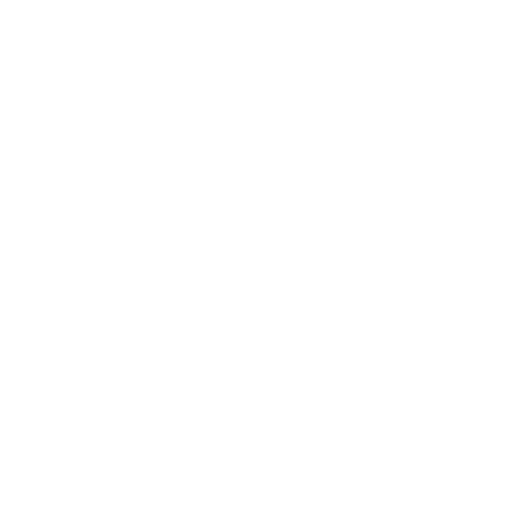
t = 0.00 s
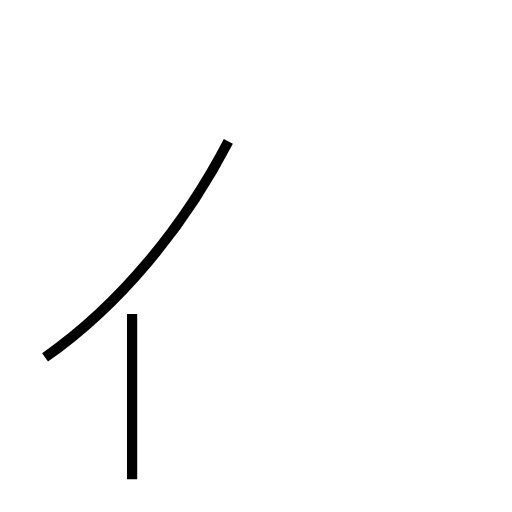
t = 1.32 s
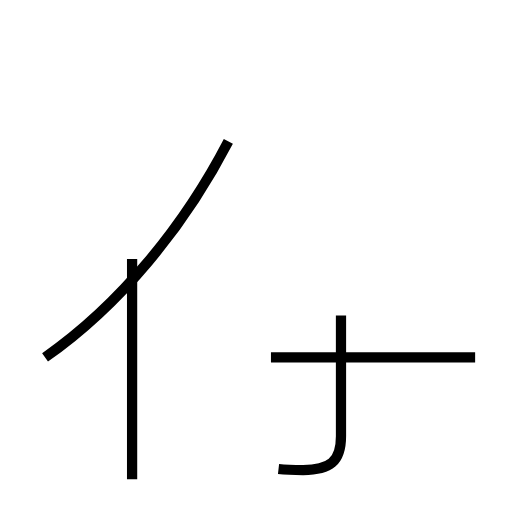
t = 2.68 s
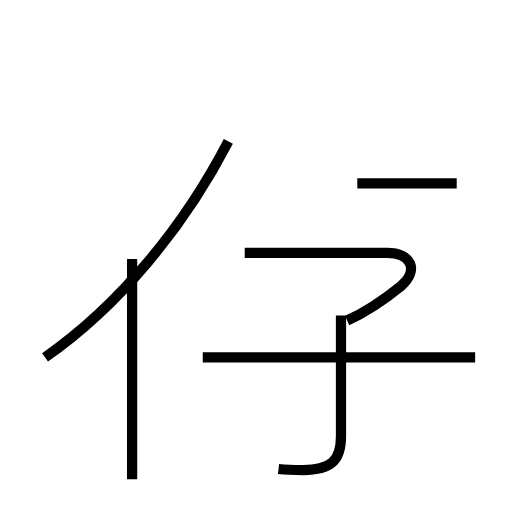
t = 3.93 s
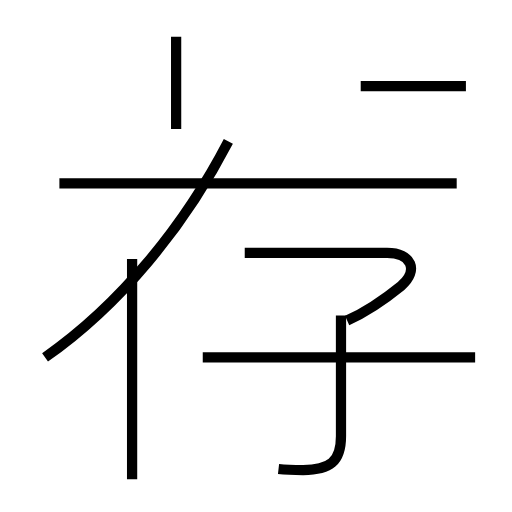
t = 5.38 s
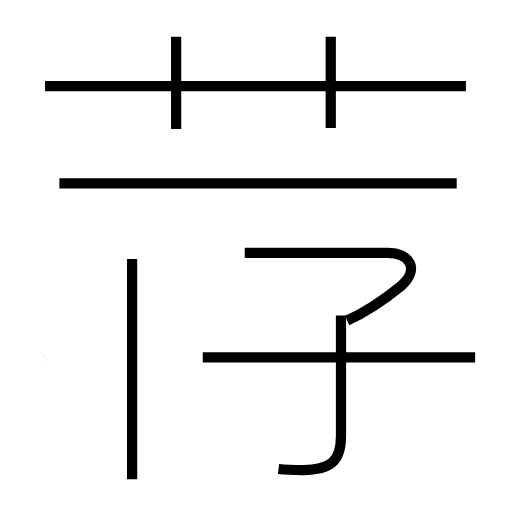
t = 6.57 s

The animated SVG that drew these frames (rendered in a browser with its animation timeline set to each time). Animation: 9 SMIL elements (animate=9); one cycle of 6.57 s.

<?xml version='1.0' encoding='utf-8'?>
<svg viewBox="0.0 -6.0 50.0 50.0" version="1.1" xmlns="http://www.w3.org/2000/svg"><rect x="-1000" y="-1000" width="2000" height="2000" stroke="white" fill="white" /><g style="fill:none;stroke:#000000;stroke-width:1"><path d="M 4.4 -9.1 C 11.7 -14.2 18.0 -21.9 22.3 -30.2 " transform="translate(0.0 38.0)" stroke-dasharray="27.929704346625922" stroke-dashoffset="27.929704346625922"><animate attributeName="stroke-dashoffset" from="27.929704346625922" to="0" dur="0.8378911303987776s" begin="0s; anim_end.end" fill="freeze" id="anim0" /></path><path d="M 12.9 2.8 L 12.9 -18.7 " transform="translate(0.0 38.0)" stroke-dasharray="21.5" stroke-dashoffset="21.5"><animate attributeName="stroke-dashoffset" from="21.5" to="0" dur="0.645s" begin="anim0.end" fill="freeze" id="anim1" /></path><path d="M 27.2 1.8 C 28.1 1.9 28.9 1.9 29.6 1.9 C 32.2 1.9 33.3 1.1 33.3 -1.4 L 33.3 -13.2 " transform="translate(0.0 38.0)" stroke-dasharray="19.997010516602582" stroke-dashoffset="19.997010516602582"><animate attributeName="stroke-dashoffset" from="19.997010516602582" to="0" dur="0.5999103154980775s" begin="anim1.end" fill="freeze" id="anim2" /></path><path d="M 46.4 -9.1 L 19.8 -9.1 " transform="translate(0.0 38.0)" stroke-dasharray="26.599999999999998" stroke-dashoffset="26.599999999999998"><animate attributeName="stroke-dashoffset" from="26.599999999999998" to="0" dur="0.7979999999999999s" begin="anim2.end" fill="freeze" id="anim3" /></path><path d="M 33.9 -12.7 C 35.9 -13.6 37.6 -14.8 39.2 -16.1 C 40.9 -17.6 40.2 -19.3 37.8 -19.3 L 23.9 -19.3 " transform="translate(0.0 38.0)" stroke-dasharray="25.298759736600495" stroke-dashoffset="25.298759736600495"><animate attributeName="stroke-dashoffset" from="25.298759736600495" to="0" dur="0.7589627920980149s" begin="anim3.end" fill="freeze" id="anim4" /></path><path d="M 44.6 -26.1 L 5.8 -26.1 " transform="translate(0.0 38.0)" stroke-dasharray="38.800000000000004" stroke-dashoffset="38.800000000000004"><animate attributeName="stroke-dashoffset" from="38.800000000000004" to="0" dur="1.1640000000000001s" begin="anim4.end" fill="freeze" id="anim5" /></path><path d="M 17.2 -31.4 L 17.2 -40.4 " transform="translate(0.0 38.0)" stroke-dasharray="9.0" stroke-dashoffset="9.0"><animate attributeName="stroke-dashoffset" from="9.0" to="0" dur="0.27s" begin="anim5.end" fill="freeze" id="anim6" /></path><path d="M 45.5 -35.6 L 4.4 -35.6 " transform="translate(0.0 38.0)" stroke-dasharray="41.1" stroke-dashoffset="41.1"><animate attributeName="stroke-dashoffset" from="41.1" to="0" dur="1.233s" begin="anim6.end" fill="freeze" id="anim7" /></path><path d="M 32.3 -31.5 L 32.3 -40.4" transform="translate(0.0 38.0)" stroke-dasharray="8.899999999999999" stroke-dashoffset="8.899999999999999"><animate attributeName="stroke-dashoffset" from="8.899999999999999" to="0" dur="0.26699999999999996s" begin="anim7.end" fill="freeze" id="anim_end" /></path></g></svg>
